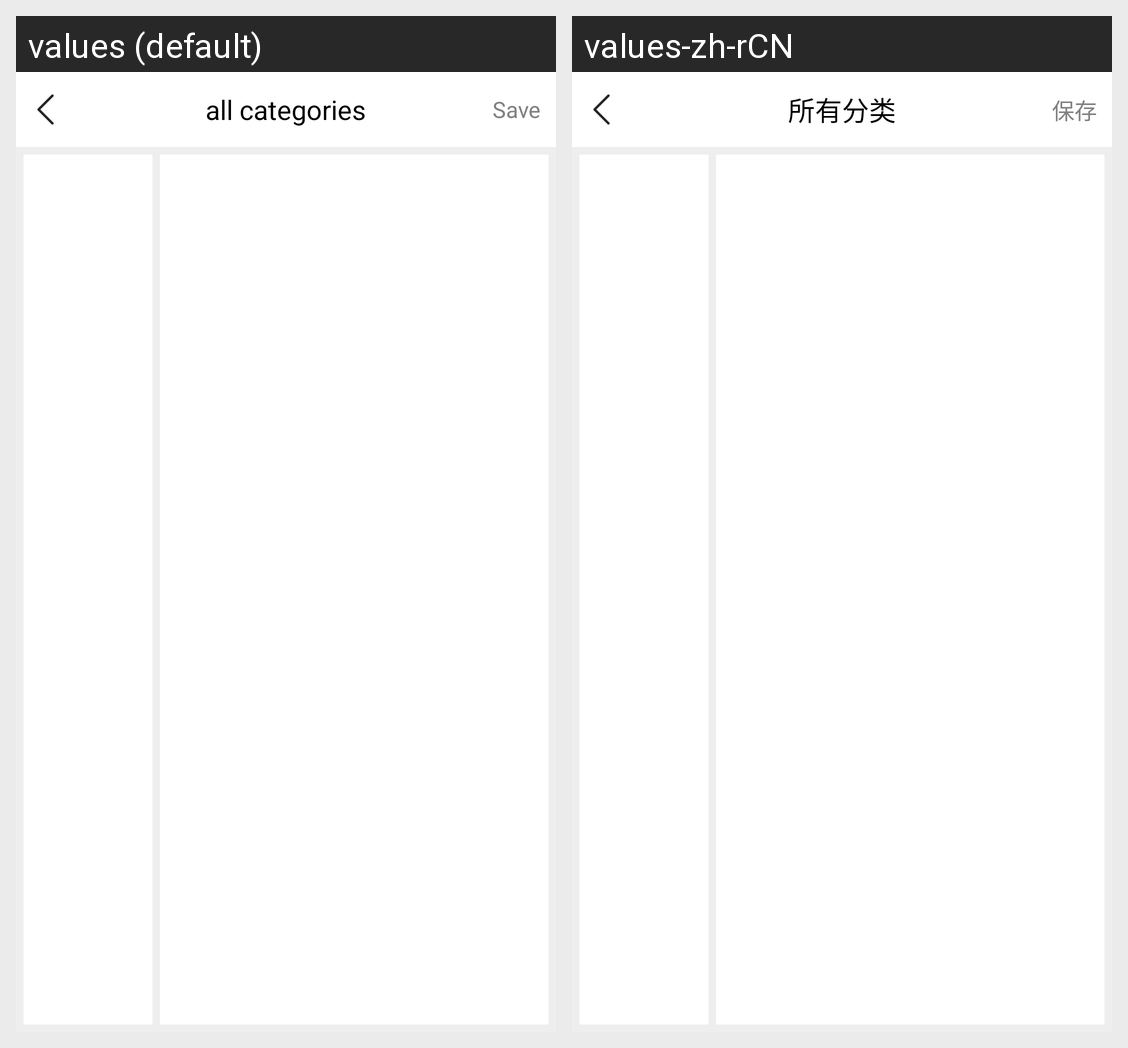

Translations of the strings shown on this Android screen, per locale in the grid:
Android screen res/layout/activity_classification.xml rendered under 2 locales, left to right: values (default), values-zh-rCN. Device: Nexus 5 (rendered at 1080×1920; each locale shown at half size, 540×960, under a caption strip naming it); theme Theme.MaterialComponents.DayNight.NoActionBar.
Strings drawn on this screen, with the default value and each locale's value (text and hints the layout hard-codes, and strings that could not be matched under every locale, appear in the picture but are not listed):

talent1
  values: all categories
  values-zh-rCN: 所有分类

user_save
  values: Save
  values-zh-rCN: 保存
